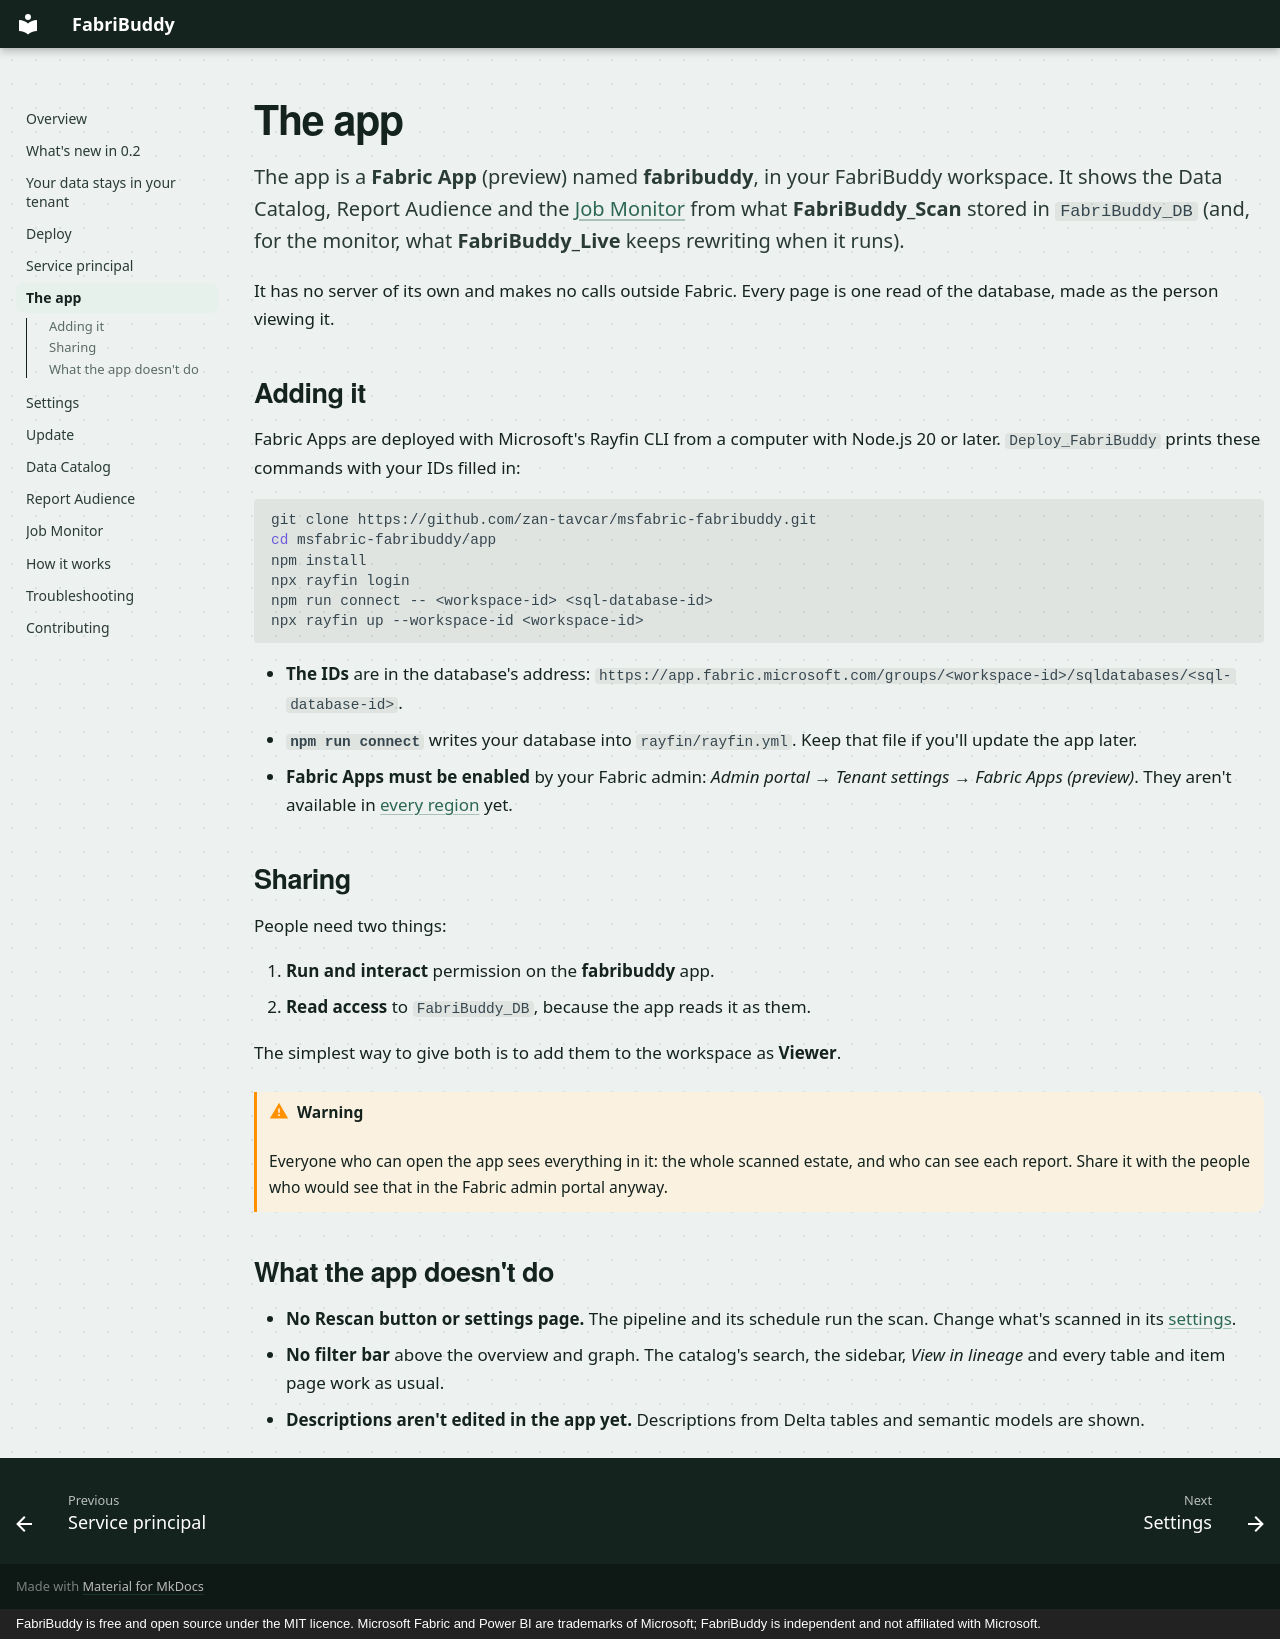

repository: zan-tavcar/msfabric-fabribuddy · page: app/index.html · generator: mkdocs · copyright: FabriBuddy is free and open source under the MIT licence. Microsoft Fabric and Power BI are trademarks of Microsoft; FabriBuddy is independent and not affiliated with Microsoft.

# The app

The app is a **Fabric App** (preview) named **fabribuddy**, in your FabriBuddy workspace. It shows
the Data Catalog, Report Audience and the [Job Monitor](job-monitor.md) from what
**FabriBuddy_Scan** stored in `FabriBuddy_DB` (and, for the monitor, what **FabriBuddy_Live**
keeps rewriting when it runs).

It has no server of its own and makes no calls outside Fabric. Every page is one read of the
database, made as the person viewing it.

## Adding it

Fabric Apps are deployed with Microsoft's Rayfin CLI from a computer with Node.js 20 or later.
`Deploy_FabriBuddy` prints these commands with your IDs filled in:

```bash
git clone https://github.com/zan-tavcar/msfabric-fabribuddy.git
cd msfabric-fabribuddy/app
npm install
npx rayfin login
npm run connect -- <workspace-id> <sql-database-id>
npx rayfin up --workspace-id <workspace-id>
```

- **The IDs** are in the database's address:
  `https://app.fabric.microsoft.com/groups/<workspace-id>/sqldatabases/<sql-database-id>`.
- **`npm run connect`** writes your database into `rayfin/rayfin.yml`. Keep that file if you'll
  update the app later.
- **Fabric Apps must be enabled** by your Fabric admin: *Admin portal → Tenant settings → Fabric
  Apps (preview)*. They aren't available in
  [every region](https://learn.microsoft.com/fabric/admin/region-availability) yet.

## Sharing

People need two things:

1. **Run and interact** permission on the **fabribuddy** app.
2. **Read access** to `FabriBuddy_DB`, because the app reads it as them.

The simplest way to give both is to add them to the workspace as **Viewer**.

!!! warning
    Everyone who can open the app sees everything in it: the whole scanned estate, and who can see
    each report. Share it with the people who would see that in the Fabric admin portal anyway.

## What the app doesn't do

- **No Rescan button or settings page.** The pipeline and its schedule run the scan. Change what's
  scanned in its [settings](settings.md).
- **No filter bar** above the overview and graph. The catalog's search, the sidebar, *View in
  lineage* and every table and item page work as usual.
- **Descriptions aren't edited in the app yet.** Descriptions from Delta tables and semantic models
  are shown.
